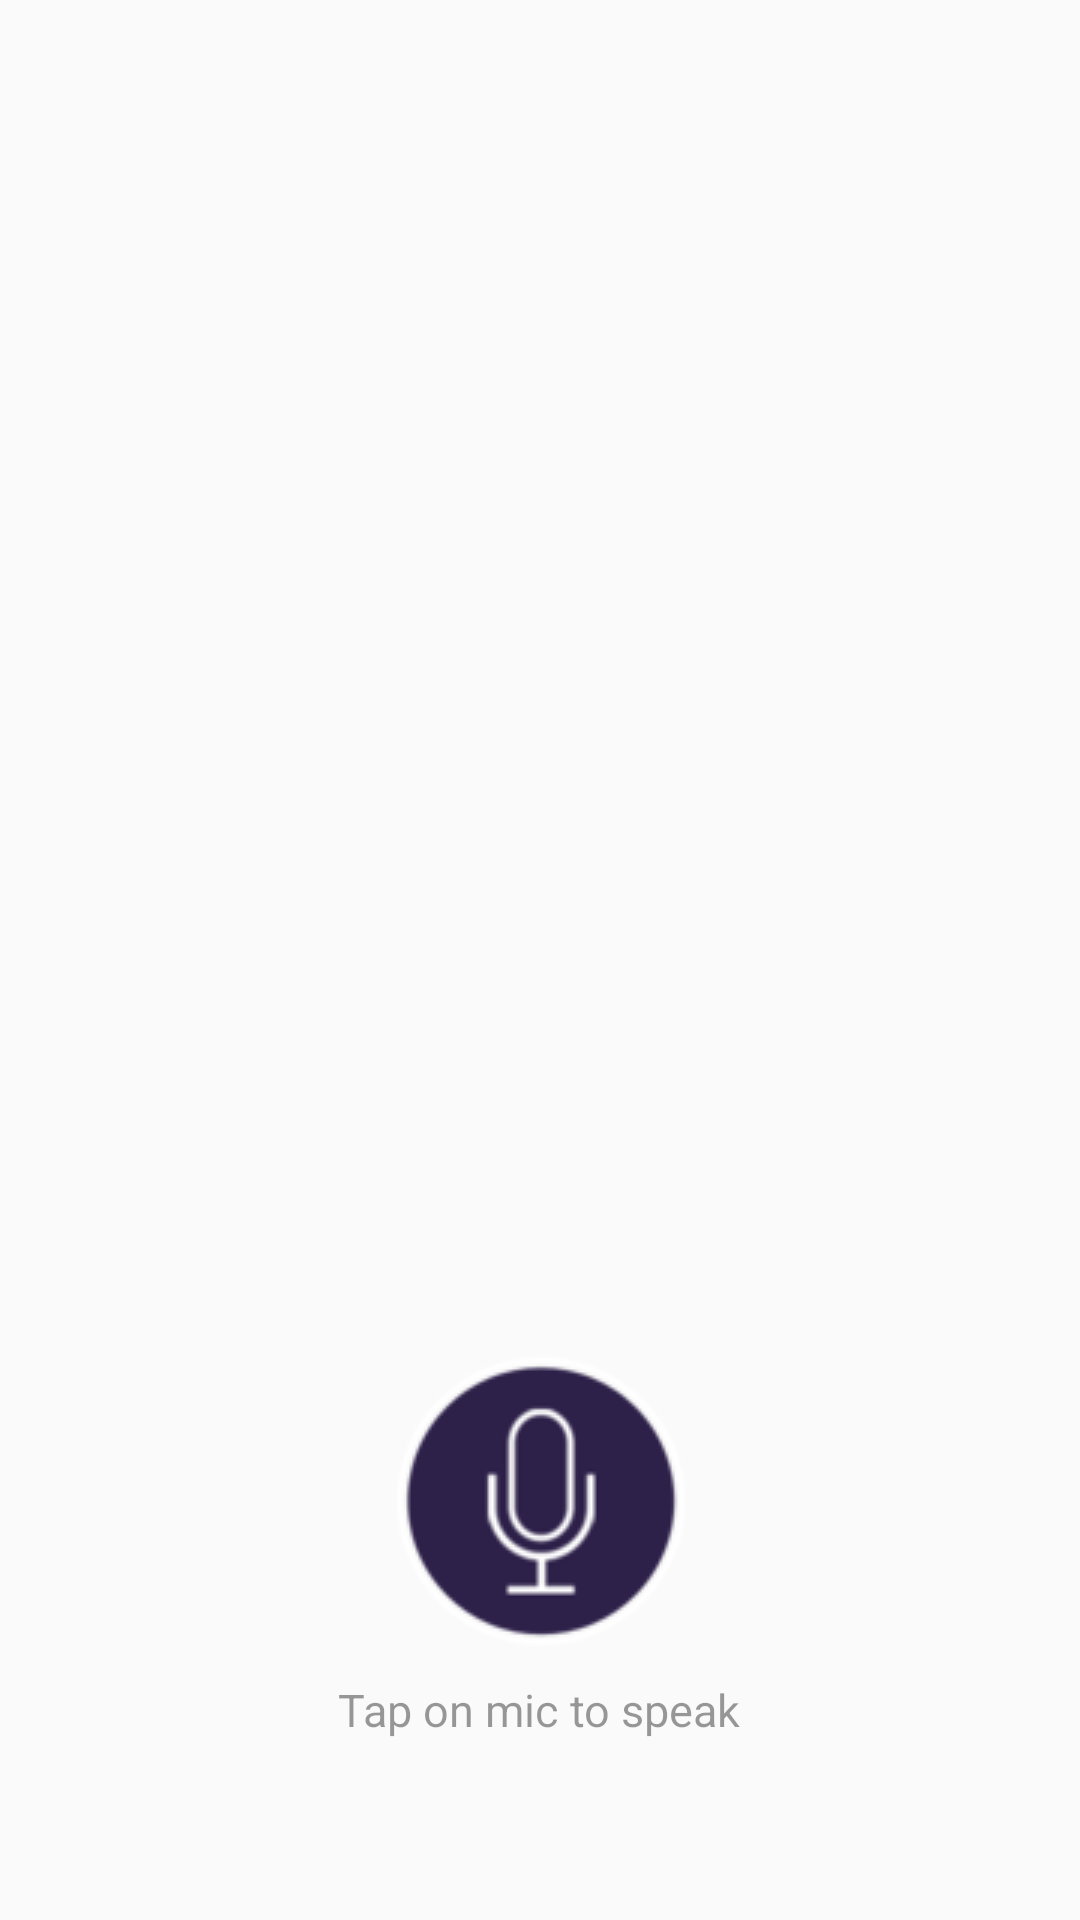

Android layout source for this screen:
<!-- AndroidManifest.xml: application theme AppTheme -->
<!-- res/layout/activity_verify.xml -->
<?xml version="1.0" encoding="utf-8"?>
<RelativeLayout xmlns:android="http://schemas.android.com/apk/res/android"
    xmlns:tools="http://schemas.android.com/tools"
    android:layout_width="match_parent"
    android:layout_height="match_parent"
    android:background="@drawable/bg_gradient"
    android:orientation="vertical" >

    
    
    
    
    
    
    
    

    
    
    
    
    
    
    
    
    
    <TextView
        android:id="@+id/txtSpeech"
        android:layout_width="wrap_content"
        android:layout_height="wrap_content"
        android:layout_alignParentTop="true"
        android:layout_centerHorizontal="true"
        android:layout_marginTop="100dp"
        android:textColor="#145a14"
        android:textSize="26dp"
        android:textStyle="normal" />


    <LinearLayout
        android:layout_width="wrap_content"
        android:layout_height="wrap_content"
        android:layout_alignParentBottom="true"
        android:layout_centerHorizontal="true"
        android:layout_marginBottom="60dp"
        android:gravity="center"
        android:orientation="vertical" >

        <ImageButton
            android:id="@+id/btnSpeak"
            android:layout_width="wrap_content"
            android:layout_height="wrap_content"
            android:background="@null"
            android:src="@drawable/ico_mic"
            android:onClick="onclickSpeak"
            />

        <TextView
            android:layout_width="wrap_content"
            android:layout_height="wrap_content"
            android:layout_marginTop="10dp"
            android:text="@string/tap_on_mic"
            android:textColor="@color/black"
            android:textSize="15dp"
            android:textStyle="normal" />
    </LinearLayout>

</RelativeLayout>
<!-- resources referenced by this layout -->
<resources>
  <color name="black">#66000000</color>
  <!-- drawable ico_mic: png bitmap (drawable, 7631 bytes) -->
  <string name="tap_on_mic">Tap on mic to speak</string>
  <style name="AppTheme" parent="Theme.AppCompat.Light.DarkActionBar">
          
          <item name="colorPrimary">@color/colorPrimary</item>
          <item name="colorPrimaryDark">@color/colorPrimaryDark</item>
          <item name="colorAccent">@color/colorAccent</item>
      </style>
  <color name="colorPrimary">#11000080</color>
  <color name="colorPrimaryDark">#99000080</color>
  <color name="colorAccent">#6603DAC5</color>
</resources>
